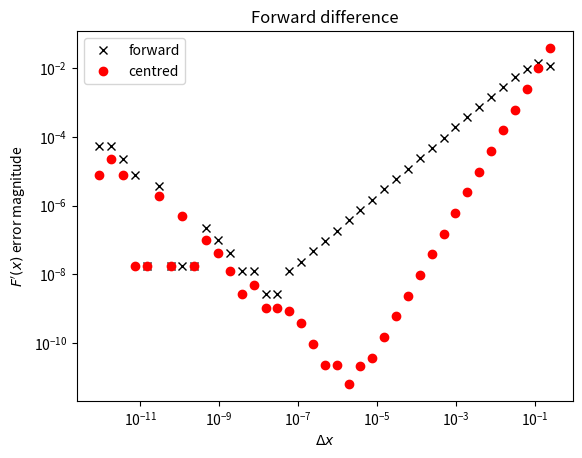

The matplotlib source for this figure:
import numpy as np
import matplotlib.pyplot as plt

# Convenience functions for F(x) and F'(x)
def F(x):
    return np.exp(-x ** 2)

def F_derivative(x):
    return -2.0 * x * F(x)

# Test different values of the step size
x = 0.6
# dx = np.array([0.04, 0.02, 0.01, 0.005])
dx = np.logspace(-2, -40, 39, base=2)

# Calculate the FD approximation for all step sizes at once
F_derivative_approx = (F(x + dx) - F(x)) / dx

# Calculate the absolute error
F_derivative_error = np.abs(F_derivative_approx - F_derivative(x))

# Plot the results
fig, ax = plt.subplots()
ax.plot(dx, F_derivative_error, "kx", label='forward')

# Label and tidy up the plot
ax.set(xlabel=r"$\Delta x$", ylabel=r"$F' \left( x \right)$ error magnitude", title="Forward difference")
# ax.set_xlim([0.0, dx.max() * 1.1])
# ax.set_ylim([0.0, 0.01])
ax.set(xscale='log', yscale='log')


# Centred difference
# Calculate the FD approximation for all step sizes at once
F_derivative_approx = (F(x + dx) - F(x - dx)) / (2 * dx)

# Calculate the absolute error
F_derivative_error = np.abs(F_derivative_approx - F_derivative(x))
ax.plot(dx, F_derivative_error, "ro", label='centred')
ax.legend()
plt.show()


h = 1e-10
print(((1+h) - 1) / h)
# print(1+h)